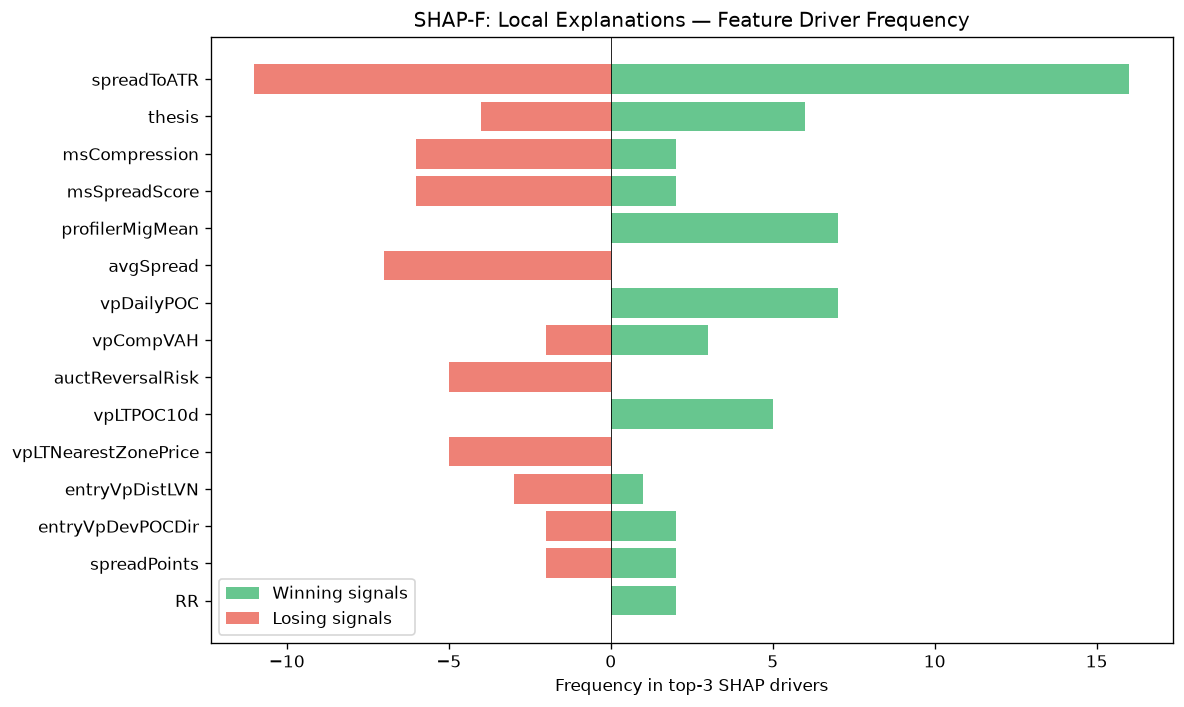

Values plotted in this chart, from the file beside it:
feature, win_top3_freq, lose_top3_freq, total_top3_freq, win_bias
spreadToATR, 16, 11, 27, 0.5926
thesis, 6, 4, 10, 0.6
msCompression, 2, 6, 8, 0.25
msSpreadScore, 2, 6, 8, 0.25
profilerMigMean, 7, 0, 7, 1
avgSpread, 0, 7, 7, 0.0
vpDailyPOC, 7, 0, 7, 1
vpCompVAH, 3, 2, 5, 0.6
auctReversalRisk, 0, 5, 5, 0.0
vpLTPOC10d, 5, 0, 5, 1
vpLTNearestZonePrice, 0, 5, 5, 0.0
entryVpDistLVN, 1, 3, 4, 0.25
entryVpDevPOCDir, 2, 2, 4, 0.5
spreadPoints, 2, 2, 4, 0.5
RR, 2, 0, 2, 1
TP, 1, 1, 2, 0.5
liqDensity, 2, 0, 2, 1
SL, 1, 1, 2, 0.5
liqEqualHL, 0, 2, 2, 0.0
liqContext, 0, 1, 1, 0.0
ofDeltaProxy, 1, 0, 1, 1
session, 0, 1, 1, 0.0
auctShapeConf, 0, 1, 1, 0.0
